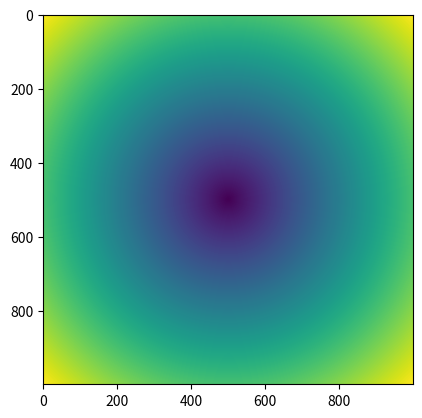

Here is the Python script that generated this plot:
"""
@Author: huuuuusy
@GitHub: https://github.com/huuuuusy
系统： Ubuntu 18.04
IDE:  VS Code 1.37
工具： python == 3.7.3
介绍： 使用NumPy数组进行面向数组编程，参考《利用Python进行数据分析》4.3
"""
import numpy as np

"""
向量化
"""
print('Example 1:')
points = np.arange(-5, 5, 0.01)
xs, ys  = np.meshgrid(points, points) # meshgrid()接收两个一维数组，并将两个数组中所有(x,y)生成一个二维矩阵
print(ys) # [[-5.   -5.   -5.   ... -5.   -5.   -5.  ] [-4.99 -4.99 -4.99 ... -4.99 -4.99 -4.99] [-4.98 -4.98 -4.98 ... -4.98 -4.98 -4.98] ... [ 4.97  4.97  4.97 ...  4.97  4.97  4.97] [ 4.98  4.98  4.98 ...  4.98  4.98  4.98] [ 4.99  4.99  4.99 ...  4.99  4.99  4.99]]

print('Example 2:')
z = np.sqrt(xs**2 + ys**2) 
print(z) # [[7.07106781 7.06400028 7.05693985 ... 7.04988652 7.05693985 7.06400028] [7.06400028 7.05692568 7.04985815 ... 7.04279774 7.04985815 7.05692568] [7.05693985 7.04985815 7.04278354 ... 7.03571603 7.04278354 7.04985815] ... [7.04988652 7.04279774 7.03571603 ... 7.0286414  7.03571603 7.04279774] [7.05693985 7.04985815 7.04278354 ... 7.03571603 7.04278354 7.04985815] [7.06400028 7.05692568 7.04985815 ... 7.04279774 7.04985815 7.05692568]]

print('Example 3:')
import matplotlib.pyplot as plt
plt.imshow(z)
plt.draw()
# plt.savefig("03_01.png")

"""
将条件逻辑作为数组操作
"""
print('Example 4:')
xarr = np.array([1.1, 1.2, 1.3, 1.4, 1.5])
yarr = np.array([2.1, 2.2, 2.3, 2.4, 2.5])
cond = np.array([True, False, True, True, False])
result = [(x if c else y)
          for x, y, c in zip(xarr, yarr, cond)] # 直接使用列表进行操作，代码复杂，生成的结果是list形式
print(result) # [1.1, 2.2, 1.3, 1.4, 2.5]

"""
where()函数
"""
print('Example 5:')
result = np.where(cond, xarr, yarr) # 使用np.where函数，代码简洁，生成的是ndarray
print(result) # [1.1 2.2 1.3 1.4 2.5]

print('Example 6:')
arr = np.random.randn(2, 2) # 随机生成矩阵数据
print(arr) # 2*2的随机数矩阵 [[ 1.74934151 -1.54214403] [-1.12455213 -0.48854961]]
print(arr > 0) # 逐元素和0比较　[[ True False] [False False]]
print(np.where(arr > 0, 2, -2)) #　逐元素替换 [[ 2 -2] [-2 -2]]
print(np.where(arr > 0, 2, arr)) # [[ 2.         -1.54214403] [-1.12455213 -0.48854961]]

"""
数学运算
"""
print('Example 7:')
arr = np.random.randn(2, 3)
print(arr) # [[-1.10311774 -1.36369792  0.34821223] [ 0.56715181 -0.0860741  -2.03733694]]
print(arr.mean()) # -0.6124771112647218
print(np.mean(arr)) # -0.6124771112647218
print(arr.sum()) # -3.674862667588331
print(arr.mean(axis=1)) # axis = 1表示沿着横轴运算　[-0.70620115 -0.51875308]
print(arr.sum(axis=0)) # axis = 0表示沿着纵轴运算　[-0.53596593 -1.44977203 -1.68912471]

print('Example 8:')
arr = np.array([[0, 1, 2], [3, 4, 5], [6, 7, 8]])
print(arr) # [[0 1 2] [3 4 5] [6 7 8]]
print(arr.cumsum(axis=0)) # cumsum表示从0开始的累计和　[[ 0  1  2] [ 3  5  7] [ 9 12 15]]
print(arr.cumprod(axis=1)) # cumprod表示从１开始的累计积[[  0   0   0] [  3  12  60] [  6  42 336]]

"""
布尔值数组
"""
print('Example 9:')
arr = np.random.randn(100)
print((arr > 0).sum()) # 统计随机产生的ndarray中正数的个数　
bools = np.array([False, False, True, False])
print(bools.any()) # any()检查数组中是否至少有一个True 
print(bools.all()) # all()检查数组是否均为True

"""
排序
"""
print('Example 10:')
arr  = np.random.randn(6)
print(arr) # [-2.31933477 -0.05466234 -0.80974333  0.35521019  0.74005554 -0.02727645]
arr.sort() #　sort()按位置排序
print(arr) # [-2.31933477 -0.80974333 -0.05466234 -0.02727645  0.35521019  0.74005554]

print('Example 11:')
arr = np.random.randn(2,3)
print(arr) # [[-0.35574883 -0.07969707  1.70822511] [-0.75730269 -0.82255508  0.3292006 ]]
arr.sort(1) # sort()可以指定轴向排序，0为纵轴，1为横轴
print(arr) # [[-0.35574883 -0.07969707  1.70822511] [-0.82255508 -0.75730269  0.3292006 ]]

"""
唯一值
np.unique()返回的是数组中唯一值排序后形成的数组
相当于sorted(set(arr))
"""
print('Example 12:')
names = np.array(['Bob', 'Joe', 'Will', 'Bob', 'Will', 'Joe', 'Joe'])
print(np.unique(names)) # ['Bob' 'Joe' 'Will']
ints = np.array([3, 3, 3, 2, 2, 1, 1, 4, 4])
print(np.unique(ints)) # [1 2 3 4]

"""
集合逻辑
np.in1d()检查一个数组中的值是否在另一个数组中
"""
print('Example 13:')
values = np.array([6, 0, 0, 3, 2, 5, 6])
print(np.in1d(values, [2, 3, 6])) # [ True False False  True  True False  True]

